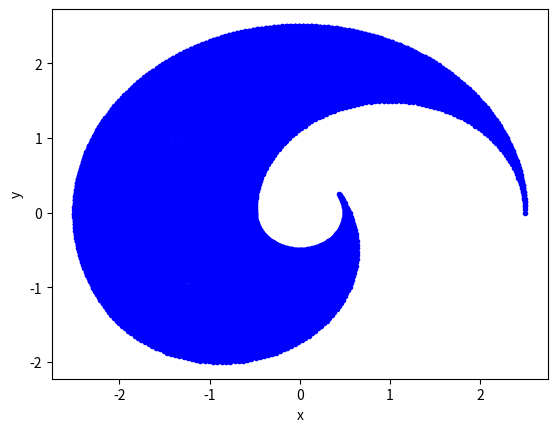
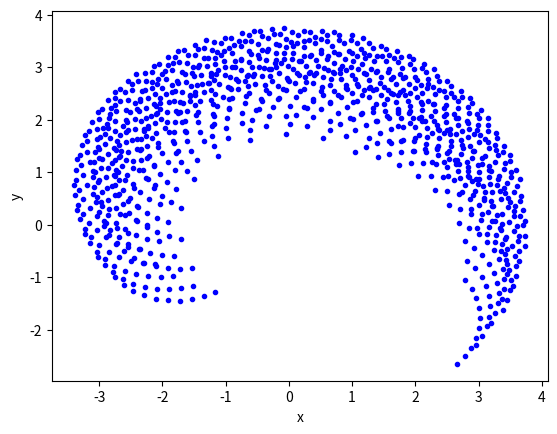

Write Python code to recreate these figures, in order.
import numpy as np
import matplotlib.pyplot as plt

# 2-link scara mechanism
l1 = 1
l2 = 1.5
nSamples = 100
theta1 = np.linspace(0, 210, nSamples) * np.pi / 180
theta2 = np.linspace(0, 180, nSamples) * np.pi / 180
th1, th2 = np.meshgrid(theta1, theta2, indexing='ij')
x = l1 * np.cos(th1) + l2 * np.cos(th1 + th2)
y = l1 * np.sin(th1) + l2 * np.sin(th1 + th2)

plt.figure(1)
plt.plot(x, y, 'b.')
plt.xlabel('x')
plt.ylabel('y')

# 3-link mechanism
l1 = 1
l2 = 1.5
l3 = 1.25
nSamples = 10
theta1 = np.linspace(-45, 130, nSamples) * np.pi / 180
theta2 = np.linspace(0, 90, nSamples) * np.pi / 180
theta3 = np.linspace(0, 80, nSamples) * np.pi / 180
th1, th2, th3 = np.meshgrid(theta1, theta2, theta3, indexing='ij')
x = l1 * np.cos(th1) + l2 * np.cos(th1 + th2) + l3 * np.cos(th1 + th2 + th3)
y = l1 * np.sin(th1) + l2 * np.sin(th1 + th2) + l3 * np.sin(th1 + th2 + th3)

plt.figure(2)
plt.plot(x.flatten(), y.flatten(), 'b.')
plt.xlabel('x')
plt.ylabel('y')
plt.show()
